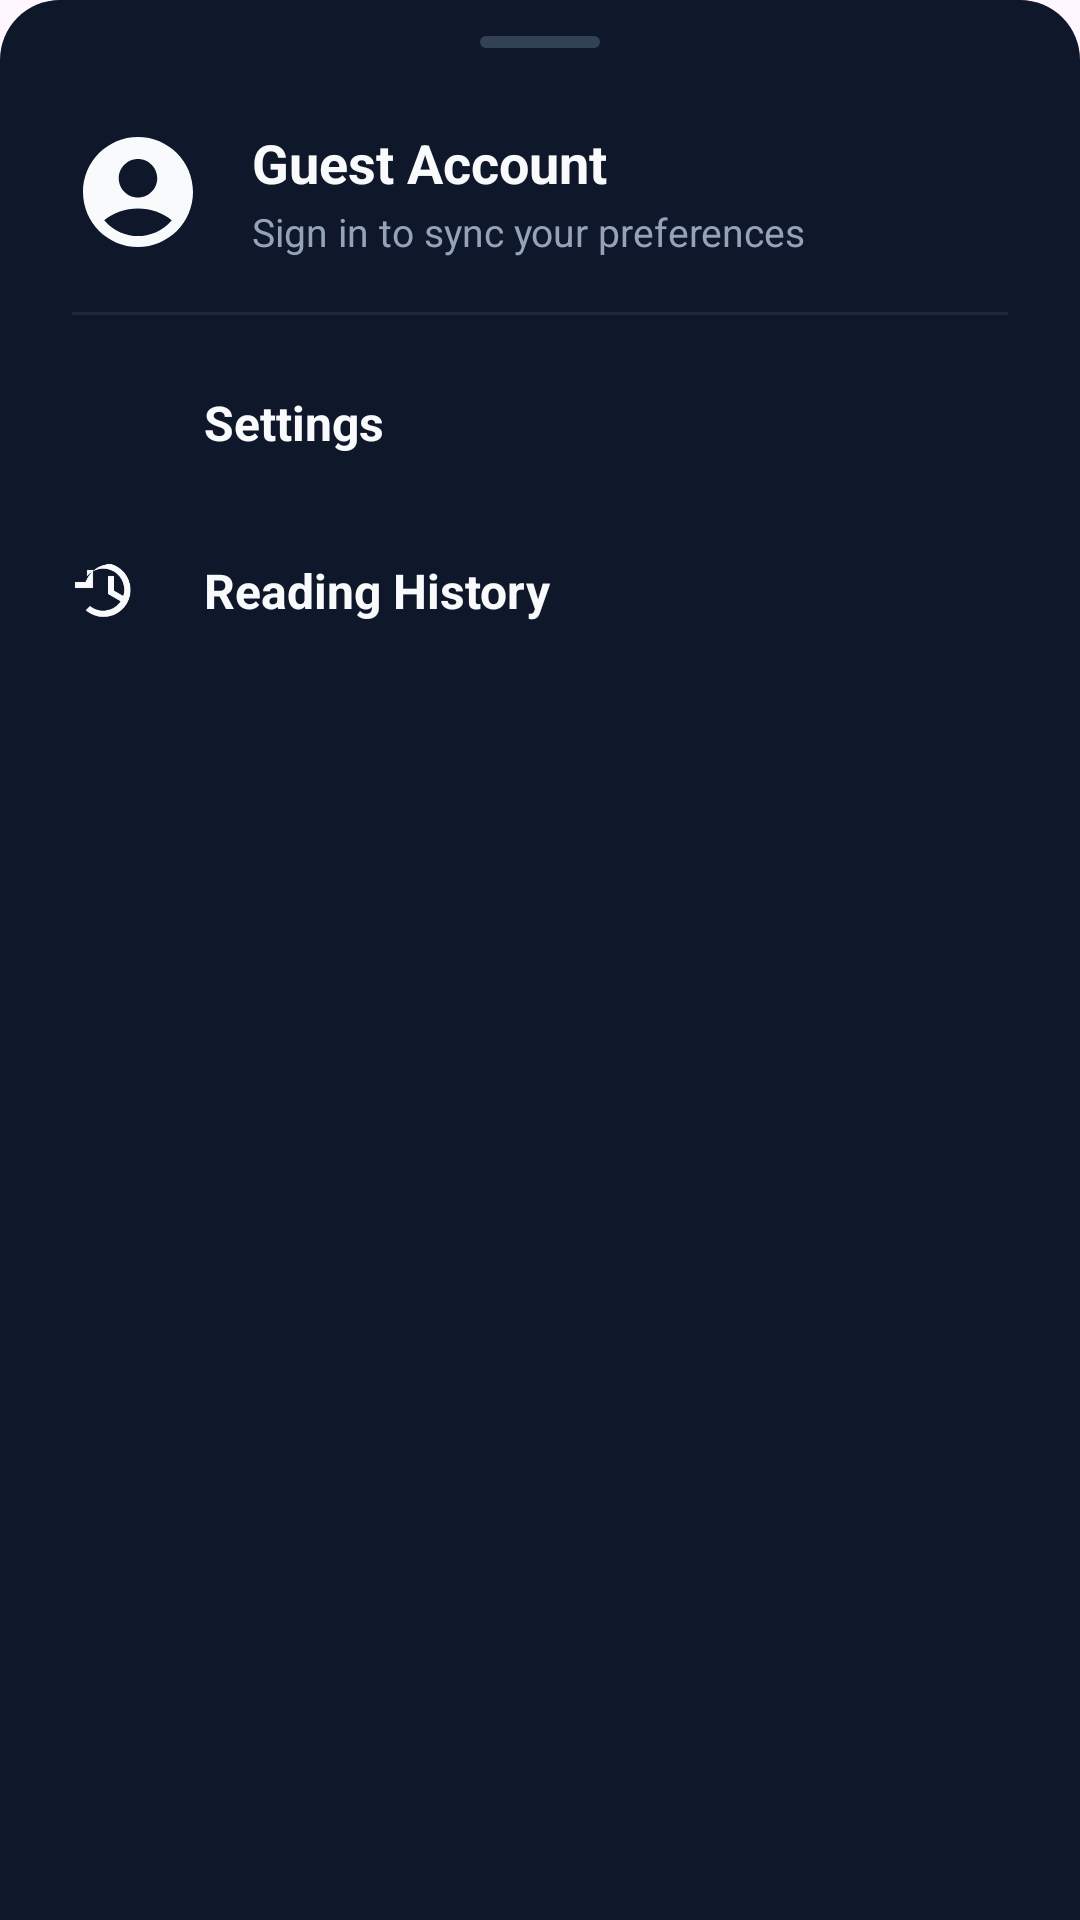

Write the Android layout XML for this screen, with the resource values it uses.
<!-- AndroidManifest.xml: application theme Theme.Newsagnet -->
<!-- res/layout/bottom_sheet_account.xml -->
<?xml version="1.0" encoding="utf-8"?>
<LinearLayout xmlns:android="http://schemas.android.com/apk/res/android"
    xmlns:app="http://schemas.android.com/apk/res-auto"
    xmlns:tools="http://schemas.android.com/tools"
    android:id="@+id/bottom_sheet_account_root"
    android:layout_width="match_parent"
    android:layout_height="wrap_content"
    android:background="@drawable/bg_bottom_sheet_dialog"
    android:orientation="vertical"
    android:paddingTop="12dp"
    android:paddingBottom="24dp">

    
    <View
        android:id="@+id/sheet_drag_handle"
        android:layout_width="40dp"
        android:layout_height="4dp"
        android:layout_gravity="center_horizontal"
        android:layout_marginBottom="16dp"
        android:background="@drawable/bg_bottom_sheet_handle" />

    
    
    
    <LinearLayout
        android:id="@+id/layout_sheet_account"
        android:layout_width="match_parent"
        android:layout_height="wrap_content"
        android:background="?attr/selectableItemBackground"
        android:clickable="true"
        android:focusable="true"
        android:gravity="center_vertical"
        android:minHeight="64dp"
        android:orientation="horizontal"
        android:paddingStart="24dp"
        android:paddingEnd="24dp"
        android:paddingTop="8dp"
        android:paddingBottom="8dp">

        <ImageView
            android:id="@+id/iv_sheet_avatar"
            android:layout_width="44dp"
            android:layout_height="44dp"
            android:contentDescription="@string/account_title"
            android:src="@drawable/ic_account_circle"
            app:tint="@color/text_primary" />

        <LinearLayout
            android:layout_width="0dp"
            android:layout_height="wrap_content"
            android:layout_marginStart="16dp"
            android:layout_weight="1"
            android:orientation="vertical">

            <TextView
                android:id="@+id/tv_sheet_account_name"
                android:layout_width="match_parent"
                android:layout_height="wrap_content"
                android:ellipsize="end"
                android:maxLines="1"
                android:text="@string/account_guest_title"
                android:textColor="@color/text_primary"
                android:textSize="18sp"
                android:textStyle="bold"
                tools:text="Guest Account" />

            <TextView
                android:id="@+id/tv_sheet_account_subtitle"
                android:layout_width="match_parent"
                android:layout_height="wrap_content"
                android:layout_marginTop="2dp"
                android:ellipsize="end"
                android:maxLines="1"
                android:text="@string/account_guest_subtitle"
                android:textColor="@color/text_secondary"
                android:textSize="13sp"
                tools:text="Sign in to sync your preferences" />
        </LinearLayout>
    </LinearLayout>

    
    <View
        android:layout_width="match_parent"
        android:layout_height="1dp"
        android:layout_marginStart="24dp"
        android:layout_marginEnd="24dp"
        android:layout_marginTop="8dp"
        android:layout_marginBottom="8dp"
        android:background="@color/card_stroke" />

    
    
    
    <LinearLayout
        android:id="@+id/item_sheet_settings"
        android:layout_width="match_parent"
        android:layout_height="56dp"
        android:background="?attr/selectableItemBackground"
        android:clickable="true"
        android:focusable="true"
        android:gravity="center_vertical"
        android:orientation="horizontal"
        android:paddingStart="24dp"
        android:paddingEnd="24dp">

        <ImageView
            android:layout_width="24dp"
            android:layout_height="24dp"
            android:contentDescription="@null"
            android:src="@drawable/ic_settings"
            app:tint="@color/text_primary" />

        <TextView
            android:layout_width="match_parent"
            android:layout_height="wrap_content"
            android:layout_marginStart="20dp"
            android:text="@string/account_menu_settings"
            android:textColor="@color/text_primary"
            android:textSize="16sp"
            android:textStyle="bold" />
    </LinearLayout>

    
    
    
    <LinearLayout
        android:id="@+id/item_sheet_history"
        android:layout_width="match_parent"
        android:layout_height="56dp"
        android:background="?attr/selectableItemBackground"
        android:clickable="true"
        android:focusable="true"
        android:gravity="center_vertical"
        android:orientation="horizontal"
        android:paddingStart="24dp"
        android:paddingEnd="24dp">

        <ImageView
            android:layout_width="24dp"
            android:layout_height="24dp"
            android:contentDescription="@null"
            android:src="@drawable/ic_history"
            app:tint="@color/text_primary" />

        <TextView
            android:layout_width="match_parent"
            android:layout_height="wrap_content"
            android:layout_marginStart="20dp"
            android:text="@string/account_menu_history"
            android:textColor="@color/text_primary"
            android:textSize="16sp"
            android:textStyle="bold" />
    </LinearLayout>

    
    <View
        android:id="@+id/divider_sheet_sign_out"
        android:layout_width="match_parent"
        android:layout_height="1dp"
        android:layout_marginStart="24dp"
        android:layout_marginEnd="24dp"
        android:layout_marginTop="8dp"
        android:layout_marginBottom="16dp"
        android:background="@color/card_stroke"
        android:visibility="gone"
        tools:visibility="visible" />

    
    
    
    <com.google.android.material.button.MaterialButton
        android:id="@+id/btn_sheet_sign_out"
        style="@style/Widget.Material3.Button.OutlinedButton"
        android:layout_width="match_parent"
        android:layout_height="50dp"
        android:layout_marginStart="24dp"
        android:layout_marginEnd="24dp"
        android:text="@string/account_sign_out"
        android:textColor="@color/sign_out_red"
        android:textSize="15sp"
        android:textStyle="bold"
        android:visibility="gone"
        app:cornerRadius="8dp"
        app:strokeColor="@color/chip_stroke"
        app:strokeWidth="1dp"
        tools:visibility="visible" />

</LinearLayout>
<!-- resources referenced by this layout -->
<resources>
  <color name="card_stroke">#FF1E293B</color>
  <color name="chip_stroke">#FF334155</color>
  <color name="sign_out_red">#FFEF4444</color>
  <color name="text_primary">#FFF8FAFC</color>
  <color name="text_secondary">#FF94A3B8</color>
  <!-- drawable bg_bottom_sheet_dialog (drawable) -->
  <?xml version="1.0" encoding="utf-8"?>
  <shape xmlns:android="http://schemas.android.com/apk/res/android"
      android:shape="rectangle">
      <corners
          android:topLeftRadius="20dp"
          android:topRightRadius="20dp" />
      <solid android:color="@color/surface_dark" />
  </shape>
  <!-- drawable bg_bottom_sheet_handle (drawable) -->
  <?xml version="1.0" encoding="utf-8"?>
  <shape xmlns:android="http://schemas.android.com/apk/res/android"
      android:shape="rectangle">
      <corners android:radius="2dp" />
      <solid android:color="@color/chip_stroke" />
  </shape>
  <!-- drawable ic_account_circle (drawable) -->
  <?xml version="1.0" encoding="utf-8"?>
  <vector xmlns:android="http://schemas.android.com/apk/res/android"
      android:width="24dp"
      android:height="24dp"
      android:viewportWidth="24"
      android:viewportHeight="24">
      <path
          android:fillColor="@color/primary_cyan"
          android:pathData="M12,2C6.48,2 2,6.48 2,12s4.48,10 10,10 10,-4.48 10,-10S17.52,2 12,2zM12,6c1.93,0 3.5,1.57 3.5,3.5S13.93,13 12,13s-3.5,-1.57 -3.5,-3.5S10.07,6 12,6zM12,20c-2.03,0 -4.43,-0.82 -6.14,-2.88C7.55,15.8 9.68,15 12,15s4.45,0.8 6.14,2.12C16.43,19.18 14.03,20 12,20z" />
  </vector>
  <!-- drawable ic_history (drawable) -->
  <vector xmlns:android="http://schemas.android.com/apk/res/android"
      android:width="24dp" android:height="24dp" android:viewportWidth="24" android:viewportHeight="24">
      <path android:fillColor="#38BDF8" android:pathData="M13,3a9,9 0,0 0,-8.47 6H1v2h6V5H5v2.1A7,7 0,1 1,6 17l-1.42,1.42A9,9 0,1 0,13 3M12,7v6l4.3,2.5 1,-1.73L14,11.85V7Z" />
  </vector>
  <string name="account_guest_subtitle">Sign in to sync your preferences</string>
  <string name="account_guest_title">Guest Account</string>
  <string name="account_menu_history">Reading History</string>
  <string name="account_menu_settings">Settings</string>
  <string name="account_sign_out">Sign out</string>
  <string name="account_title">Account</string>
  <style name="Theme.Newsagnet" parent="Base.Theme.Newsagnet" />
  <color name="surface_dark">#FF0F172A</color>
  <color name="primary_cyan">#FF38BDF8</color>
  <style name="Base.Theme.Newsagnet" parent="Theme.Material3.DayNight.NoActionBar">
          
          
      </style>
</resources>
